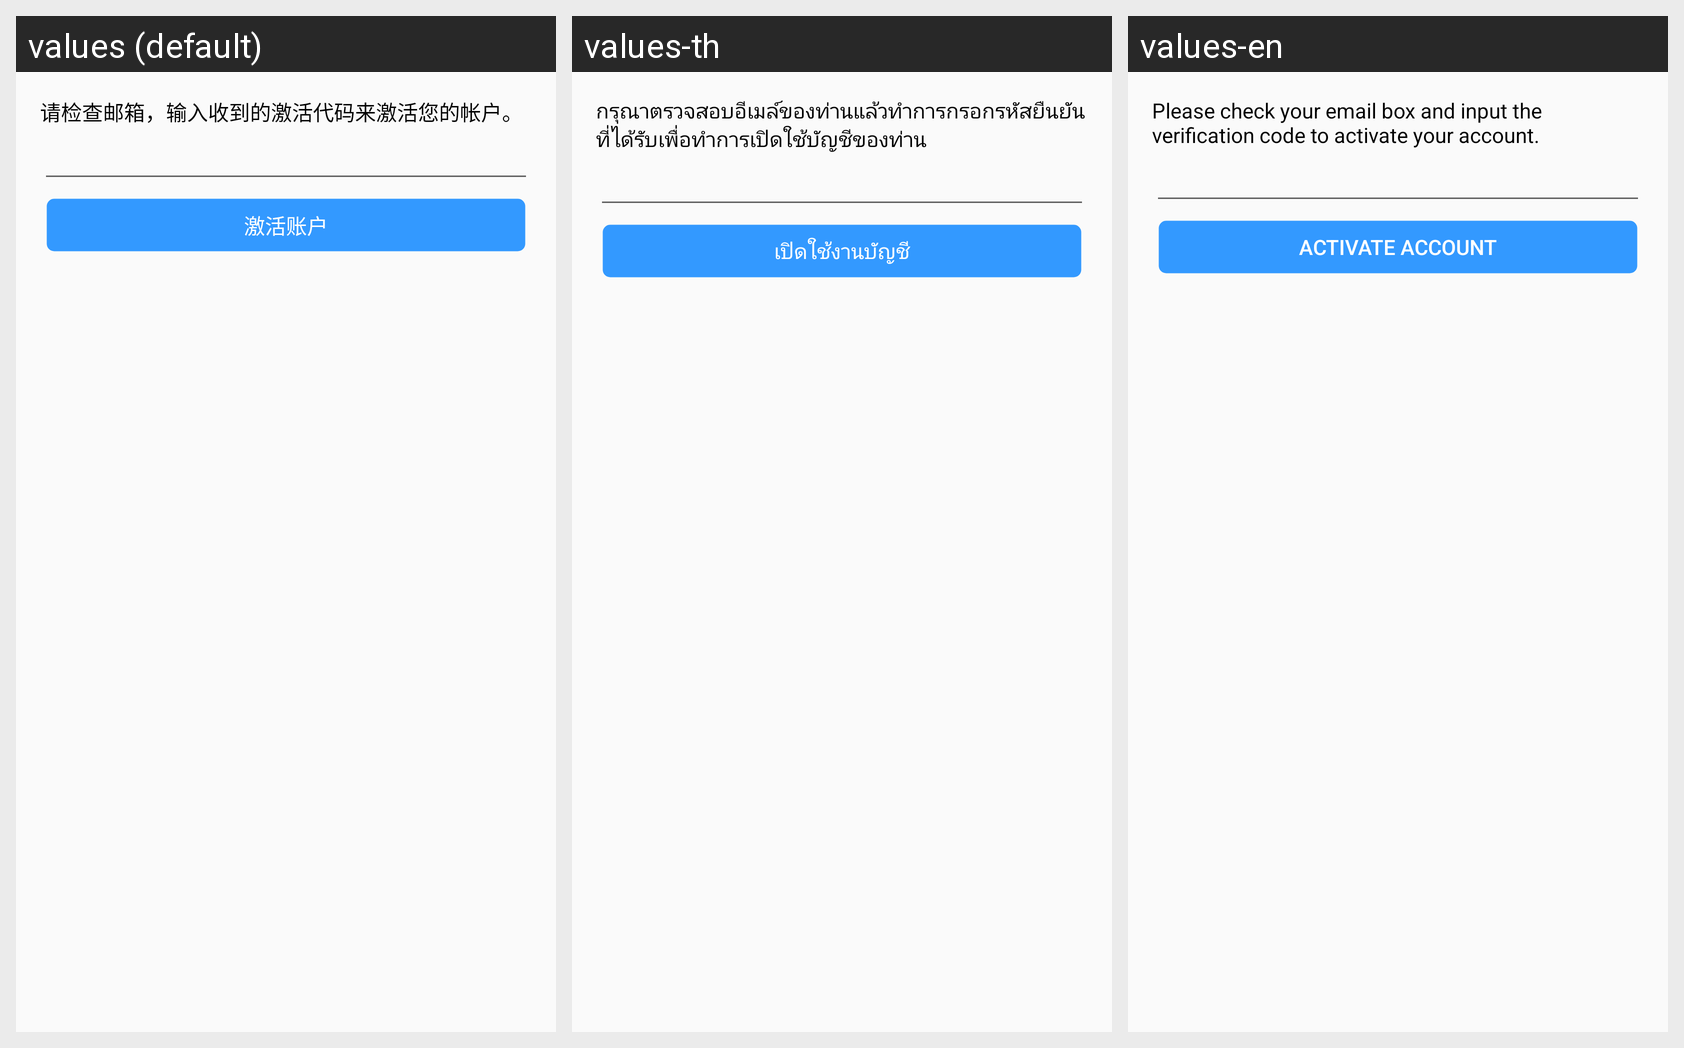

Strings drawn on this Android screen and how each of the app's shown locales translates them:
Android screen res/layout/activity_request_confirm_email.xml rendered under 3 locales, left to right: values (default), values-th, values-en. Device: Nexus 5 (rendered at 1080×1920; each locale shown at half size, 540×960, under a caption strip naming it); theme AppTheme.
Strings drawn on this screen, with the default value and each locale's value (text and hints the layout hard-codes, and strings that could not be matched under every locale, appear in the picture but are not listed):

activate_account_hint
  values: 请检查邮箱，输入收到的激活代码来激活您的帐户。
  values-th: กรุณาตรวจสอบอีเมล์ของท่านแล้วทำการกรอกรหัสยืนยันที่ได้รับเพื่อทำการเปิดใช้บัญชีของท่าน
  values-en: Please check your email box and input the verification code to activate your account.

activate_account
  values: 激活账户
  values-th: เปิดใช้งานบัญชี
  values-en: Activate account
